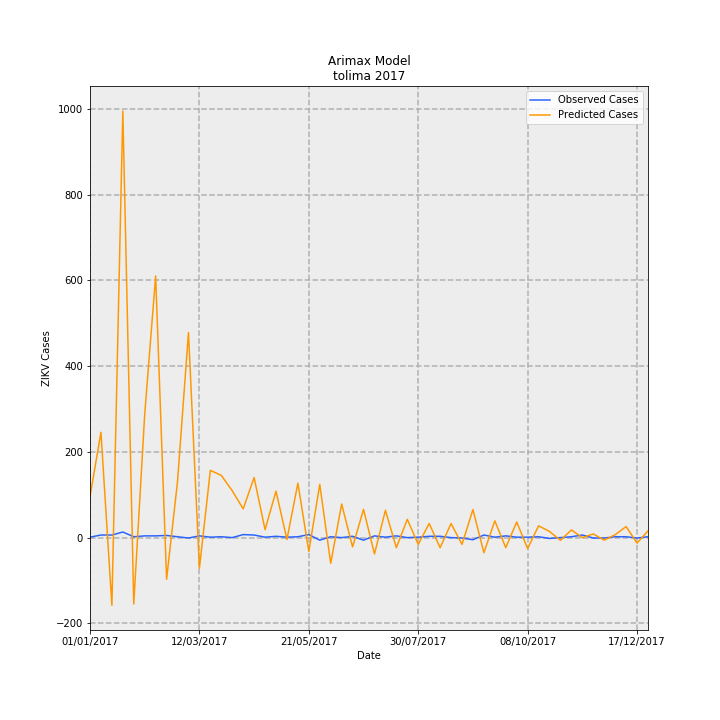

The data file committed next to this chart (first rows):
Date, predictions_incidence, observed_incidence, Predicted Cases, Observed Cases, error
01/01/2017, 6.774, 0.07101, 95.4, 1.0, -94.4
08/01/2017, 17.44, 0.4261, 245.7, 6.0, -239.7
15/01/2017, -11.21, 0.4261, -157.9, 6.0, 163.9
22/01/2017, 70.63, 0.9231, 994.7, 13.0, -981.7
29/01/2017, -10.98, 0.142, -154.7, 2.0, 156.7
05/02/2017, 20.42, 0.284, 287.6, 4.0, -283.6
12/02/2017, 43.33, 0.284, 610.3, 4.0, -606.3
19/02/2017, -6.908, 0.355, -97.28, 5.0, 102.3
26/02/2017, 9.316, 0.142, 131.2, 2.0, -129.2
05/03/2017, 33.96, -0.07101, 478.2, -1.0, -479.2
12/03/2017, -5.101, 0.284, -71.83, 4.0, 75.83
19/03/2017, 11.13, 0.07101, 156.8, 1.0, -155.8
26/03/2017, 10.3, 0.142, 145.1, 2.0, -143.1
02/04/2017, 7.755, 0.0, 109.2, 0.0, -109.2
09/04/2017, 4.761, 0.4971, 67.04, 7, -60.04
16/04/2017, 9.95, 0.4261, 140.1, 6.0, -134.1
23/04/2017, 1.31, 0.07101, 18.45, 1.0, -17.45
30/04/2017, 7.69, 0.213, 108.3, 3.0, -105.3
07/05/2017, -0.3076, 0.07101, -4.331, 1.0, 5.331
14/05/2017, 9.018, 0.142, 127, 2.0, -125
21/05/2017, -2.294, 0.4971, -32.31, 7, 39.31
28/05/2017, 8.819, -0.4261, 124.2, -6.0, -130.2
04/06/2017, -4.258, 0.142, -59.97, 2.0, 61.97
11/06/2017, 5.565, 0.0, 78.36, 0.0, -78.36
18/06/2017, -1.552, 0.213, -21.86, 3.0, 24.86
25/06/2017, 4.672, -0.4261, 65.8, -6.0, -71.8
02/07/2017, -2.705, 0.284, -38.09, 4.0, 42.09
09/07/2017, 4.522, 0.07101, 63.68, 1.0, -62.68
16/07/2017, -1.679, 0.284, -23.64, 4.0, 27.64
23/07/2017, 3.031, 0.0, 42.68, 0.0, -42.68
30/07/2017, -1.132, 0.07101, -15.94, 1.0, 16.94
06/08/2017, 2.339, 0.213, 32.93, 3.0, -29.93
13/08/2017, -1.676, 0.213, -23.6, 3.0, 26.6
20/08/2017, 2.326, 0.0, 32.75, 0.0, -32.75
27/08/2017, -1.12, -0.07101, -15.77, -1.0, 14.77
03/09/2017, 4.647, -0.355, 65.44, -5.0, -70.44
10/09/2017, -2.505, 0.4261, -35.28, 6.0, 41.28
17/09/2017, 2.777, 0.07101, 39.11, 1.0, -38.11
24/09/2017, -1.665, 0.284, -23.44, 4.0, 27.44
01/10/2017, 2.579, 0.07101, 36.32, 1.0, -35.32
08/10/2017, -1.82, 0.07101, -25.63, 1.0, 26.63
15/10/2017, 1.949, 0.142, 27.45, 2.0, -25.45
22/10/2017, 1.013, -0.142, 14.27, -2.0, -16.27
29/10/2017, -0.4538, 0.0, -6.391, 0.0, 6.391
05/11/2017, 1.276, 0.142, 17.97, 2.0, -15.97
12/11/2017, -0.01858, 0.4261, -0.2616, 6.0, 6.262
19/11/2017, 0.6101, -0.07101, 8.592, -1.0, -9.592
26/11/2017, -0.4292, -0.07101, -6.045, -1.0, 5.045
03/12/2017, 0.4808, 0.142, 6.771, 2.0, -4.771
10/12/2017, 1.828, 0.142, 25.74, 2.0, -23.74
17/12/2017, -0.918, -0.07101, -12.93, -1.0, 11.93
24/12/2017, 1.112, 0.142, 15.65, 2.0, -13.65
